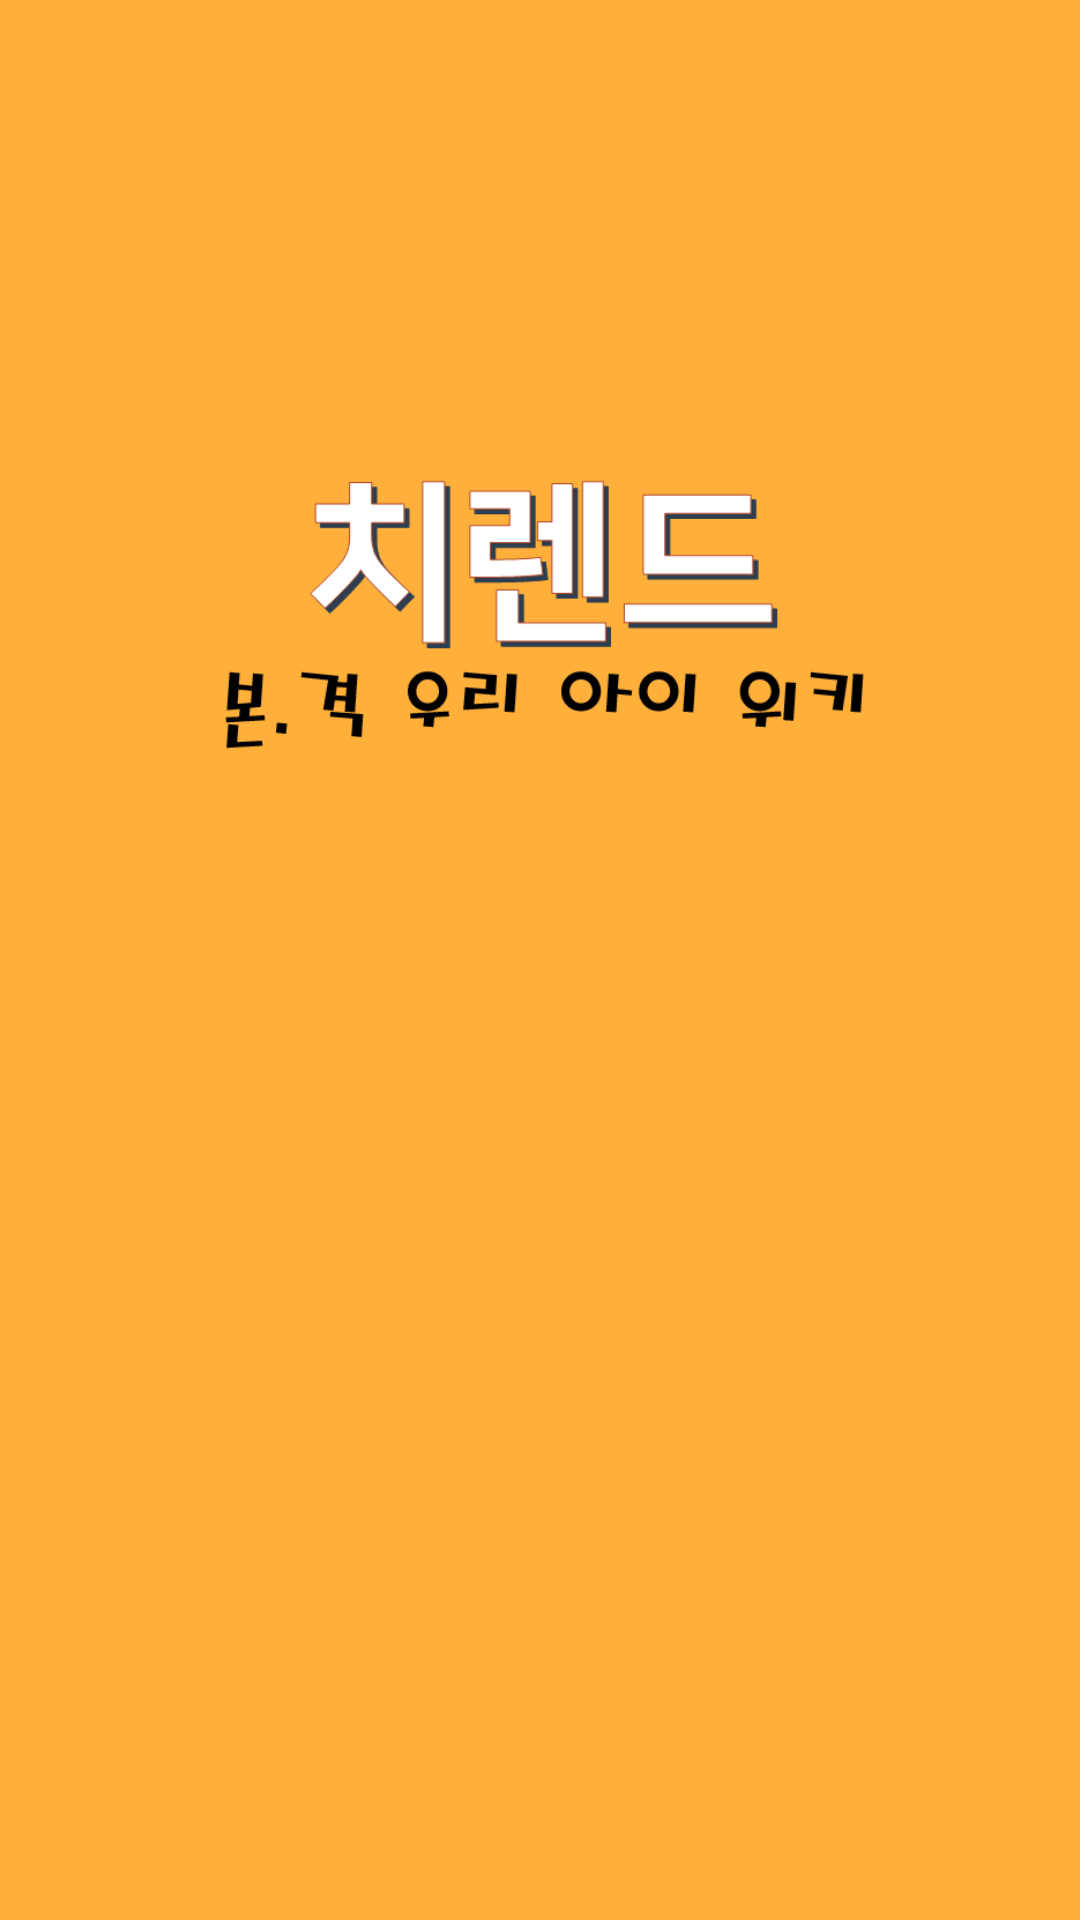

Write the Android layout XML for this screen, with the resource values it uses.
<!-- AndroidManifest.xml: fallback theme Theme.MaterialComponents.DayNight.NoActionBar -->
<!-- res/layout/activity_loading.xml -->
<?xml version="1.0" encoding="utf-8"?>
<LinearLayout xmlns:android="http://schemas.android.com/apk/res/android"
    xmlns:app="http://schemas.android.com/apk/res-auto"
    xmlns:tools="http://schemas.android.com/tools"
    android:id="@+id/activity_main"
    android:layout_width="match_parent"
    android:layout_height="match_parent"
    android:paddingBottom="@dimen/activity_vertical_margin"
    android:paddingLeft="@dimen/activity_horizontal_margin"
    android:paddingRight="@dimen/activity_horizontal_margin"
    android:paddingTop="@dimen/activity_vertical_margin"
    android:background="@color/colorPrimary"
    android:orientation="vertical"
    tools:context="com.example.rhdbs.chirend.LoadingActivity">


        <ImageView
            android:layout_width="wrap_content"
            android:layout_height="wrap_content"
            app:srcCompat="@drawable/main"
            android:layout_centerVertical="true"
            android:layout_centerHorizontal="true"
            android:id="@+id/imageView" />

        <Button
            android:text="NEXT >"
            android:background="@color/colorPrimary"
            android:layout_width="match_parent"
            android:layout_height="wrap_content"
            android:id="@+id/next"
            android:visibility="invisible"
            android:onClick="toSulmun" />

        <TextView
            android:text="네트워크 혹은 서버 연결을 확인해주십시오."
            android:layout_width="match_parent"
            android:layout_height="wrap_content"
            android:id="@+id/tv_server_check"
            android:visibility="invisible"
            android:gravity="center" />

</LinearLayout>
<!-- resources referenced by this layout -->
<resources>
  <color name="colorPrimary">#FFB03B</color>
  <!-- drawable main: png bitmap (drawable, 18342 bytes) -->
</resources>
